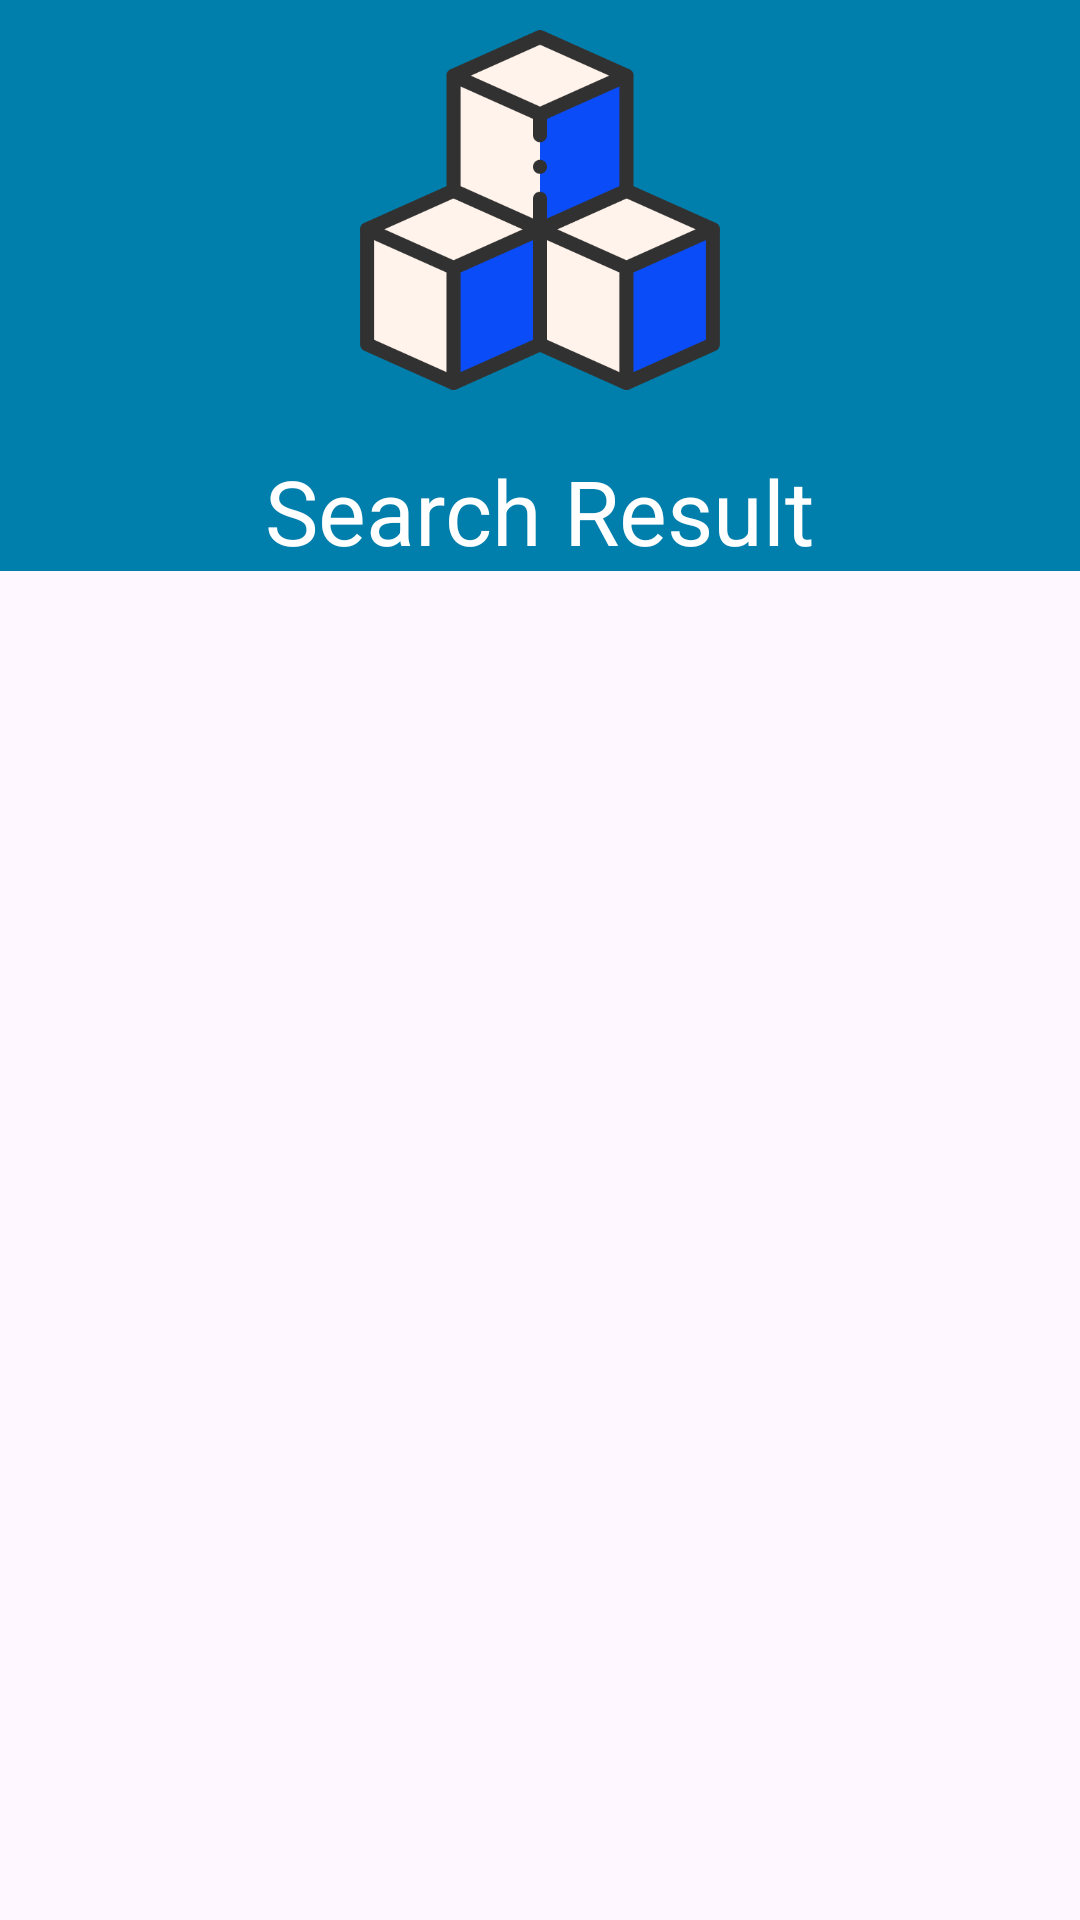

Here is an Android app screen rendered from its layout file. Give the layout XML and the strings, colors and styles it references.
<!-- AndroidManifest.xml: application theme Theme.CentroDeNoticiasDeWorldSkills -->
<!-- res/layout/fragment_home.xml -->
<?xml version="1.0" encoding="utf-8"?>
<LinearLayout xmlns:android="http://schemas.android.com/apk/res/android"
    xmlns:tools="http://schemas.android.com/tools"
    android:layout_width="match_parent"
    android:layout_height="match_parent"
    android:orientation="vertical"
    tools:context=".Fragments.home">

    <LinearLayout
        android:layout_width="match_parent"
        android:layout_height="wrap_content"
        android:background="@color/material_dynamic_primary50"
        android:gravity="center"
        android:orientation="vertical">

        <ImageView
            android:layout_width="wrap_content"
            android:layout_height="120dp"
            android:layout_marginTop="10dp"
            android:src="@drawable/cubo" />

        <TextView
            android:layout_width="wrap_content"
            android:layout_height="wrap_content"
            android:layout_marginTop="20dp"
            android:text="Search Result"
            android:textColor="@color/white"
            android:textSize="30sp" />

    </LinearLayout>

    <androidx.recyclerview.widget.RecyclerView
        android:layout_width="match_parent"
        android:layout_height="match_parent"
        tools:listitem="@layout/item_news"/>


</LinearLayout>
<!-- res/layout/item_news.xml (included above) -->
<?xml version="1.0" encoding="utf-8"?>
<FrameLayout xmlns:android="http://schemas.android.com/apk/res/android"
    android:layout_width="match_parent"
    android:layout_height="wrap_content"
    android:layout_margin="10dp"
    android:background="@color/material_dynamic_primary20">

    <TextView
        android:layout_width="wrap_content"
        android:layout_height="wrap_content"
        android:layout_margin="20dp"
        android:text="[News title]"
        android:textColor="@color/white"
        android:textSize="30sp" />

    <TextView
        android:layout_width="wrap_content"
        android:layout_height="wrap_content"
        android:layout_gravity="end"
        android:layout_margin="20dp"
        android:text="1"
        android:textColor="@color/white"
        android:textSize="60sp" />

    <TextView
        android:layout_width="wrap_content"
        android:layout_height="wrap_content"
        android:layout_gravity="bottom|start"
        android:layout_marginStart="20dp"
        android:layout_marginTop="200dp"
        android:layout_marginBottom="10dp"
        android:text="[Skill name]"
        android:textColor="@color/white"
        android:textSize="22sp" />

    <TextView
        android:layout_width="wrap_content"
        android:layout_height="wrap_content"
        android:layout_gravity="bottom|end"
        android:layout_marginTop="200dp"
        android:layout_marginEnd="10dp"
        android:layout_marginBottom="10dp"
        android:text="[New datetime]"
        android:textColor="@color/white"
        android:textSize="22sp" />


</FrameLayout>
<!-- resources referenced by this layout -->
<resources>
  <!-- drawable cubo: png bitmap (drawable, 26185 bytes) -->
  <style name="Theme.CentroDeNoticiasDeWorldSkills" parent="Base.Theme.CentroDeNoticiasDeWorldSkills" />
  <style name="Base.Theme.CentroDeNoticiasDeWorldSkills" parent="Theme.Material3.DayNight.NoActionBar">
          
          
      </style>
  <!-- not gathered from this repository: default colours our renderer supplied (Android Studio template values) -->
  <color name="white">#FFFFFFFF</color>
</resources>
